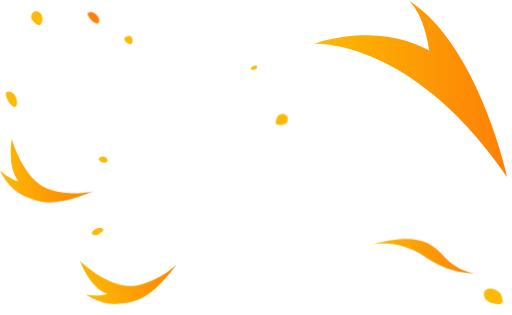
t = 0.00 s
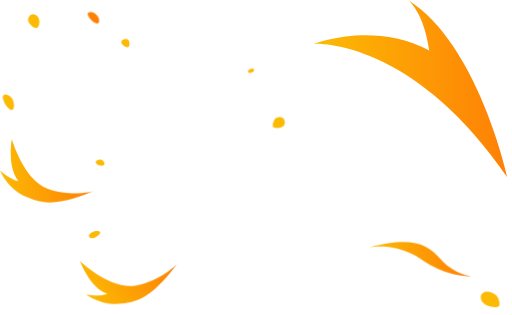
t = 1.75 s
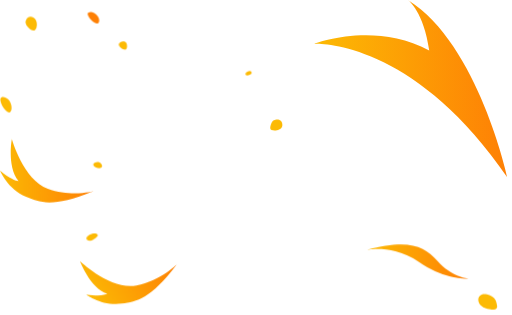
t = 3.50 s
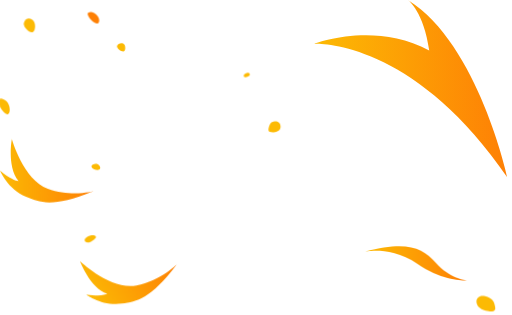
t = 5.25 s
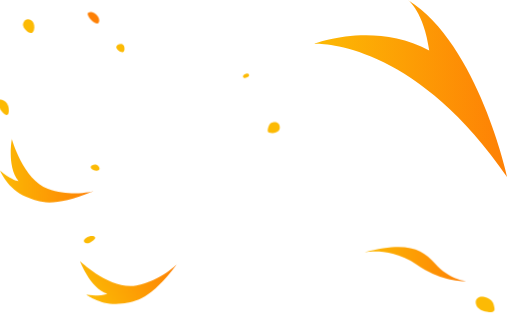
t = 7.00 s
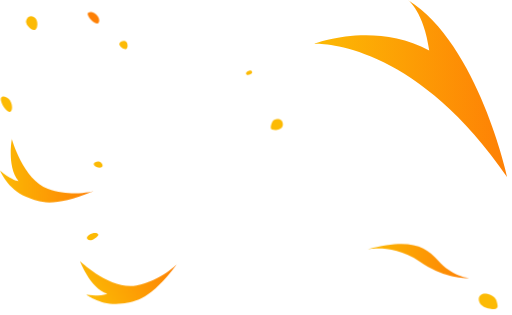
t = 8.75 s

The animated SVG that drew these frames (rendered in a browser with its animation timeline set to each time). Animation: 1 CSS @keyframes rule; frames cover the first 8.75 s, repeats indefinitely.

<?xml version="1.0" encoding="utf-8"?>
<!-- Generator: Adobe Illustrator 23.0.1, SVG Export Plug-In . SVG Version: 6.00 Build 0)  -->
<svg version="1.1" id="Livello_1" xmlns="http://www.w3.org/2000/svg" xmlns:xlink="http://www.w3.org/1999/xlink" x="0px" y="0px"
	 viewBox="0 0 953.2 585.7" style="enable-background:new 0 0 953.2 585.7;" xml:space="preserve">
<style type="text/css">
	.st0{fill:url(#SVGID_1_);}
	.st1{fill:url(#SVGID_2_);}
	.st2{fill:#FCBA04;}
	.st3{fill:url(#SVGID_3_);}
	.st4{fill:#FE8005;}
	.st5{fill:url(#SVGID_4_);}
    
 @keyframes float {
                    50% {
                        transform: translate(-15px, 15px);
                        
                    }
                    }
                    .st2, .st1{
                        animation: float 14s ease-out infinite;
                    }   
</style>
<g id="group">
	
		<linearGradient id="SVGID_1_" gradientUnits="userSpaceOnUse" x1="585" y1="421.0683" x2="944.6497" y2="421.0683" gradientTransform="matrix(1 0 0 -1 0 586)">
		<stop  offset="0" style="stop-color:#FCBA04"/>
		<stop  offset="1" style="stop-color:#FE8005"/>
	</linearGradient>
	<path class="st0" d="M799.1,93.7C789.2,21.9,760.2,0,760.2,0c130.6,82.2,184.4,329.9,184.4,329.9C767.4,70.2,585,81.1,585,81.1
		S697.3,38.3,799.1,93.7"/>
	
		<linearGradient id="SVGID_2_" gradientUnits="userSpaceOnUse" x1="692.75" y1="109.6609" x2="881.8" y2="109.6609" gradientTransform="matrix(1 0 0 -1 0 586)">
		<stop  offset="0" style="stop-color:#FCBA04"/>
		<stop  offset="1" style="stop-color:#FE8005"/>
	</linearGradient>
	<path class="st1" d="M692.8,454.5c0,0,49.6-11.2,97.5,22.5s91.5,31.1,91.5,31.1s-32-3.7-57-32.8C800.5,447.1,770.8,434,692.8,454.5
		"/>
	<path class="st2" d="M917.9,564.2c22.3,5.5,17.9-5.8,16.6-11.1c-1.4-5.5-4.3-11.8-17.6-15.5C897.7,532.3,892.6,558,917.9,564.2z"/>
	<path class="st2" d="M184.9,434.9c9.9-6.5,7.9-8.5,5.4-9.9s-9.3-1.2-15.3,2.5C166.2,432.9,173.7,442.3,184.9,434.9z"/>
	
		<linearGradient id="SVGID_3_" gradientUnits="userSpaceOnUse" x1="0" y1="268.5371" x2="173.97" y2="268.5371" gradientTransform="matrix(1 0 0 -1 0 586)">
		<stop  offset="0" style="stop-color:#FCBA04"/>
		<stop  offset="1" style="stop-color:#FE8005"/>
	</linearGradient>
	<path class="st3" d="M34.5,336.6c-22.1-26-12.4-78.1-12.4-78.1s21.1,75.9,67.1,92.6c42.5,15.4,84.8,4.6,84.8,4.6
		c-75.4,30.6-99.4,21.3-125.3,10.5C14.4,352,0,317.2,0,317.2C17.6,331.9,30,336.8,34.5,336.6z"/>
	<path class="st2" d="M469.9,123.1c-1.3,0.8-4.3,4.3-1.4,6.1s8.5-1.3,9.8-3.1C479.8,124.1,477.5,118.3,469.9,123.1z"/>
	<path class="st2" d="M529.9,212.3c-3.1-0.7-11.6-1.8-14.6,7c-2.8,8-2.4,11.2,0.8,12.3c6.3,2.3,16.9-0.2,19-5.6
		C537.4,220.2,534.9,213.4,529.9,212.3z"/>
	<path class="st2" d="M72.2,21.8c9.1,4.5,7.9,20.6,2.9,23.6C69,49,56.3,37,58,28.8C59.2,23.3,65.1,18.3,72.2,21.8z"/>
	<path class="st2" d="M242.7,67.1c5.5,2.7,4.8,12.5,1.7,14.3c-3.7,2.2-14-5-12.9-10C232.2,68,238.4,64.9,242.7,67.1z"/>
	<path class="st4" d="M179.1,26.7c6.2,5.5,7.2,13.5,3.5,16.3c-5.5,4-23.7-15.6-18.4-19.5C169.3,19.7,174.4,22.5,179.1,26.7z"/>
	<path class="st2" d="M184.6,297.8c-3.1-5.1,4.4-7.6,8.7-7c5.1,0.8,9.8,8.3,5,10.9C195.1,303.5,187.1,301.8,184.6,297.8z"/>
	<path class="st2" d="M25.8,174.6c6.8,6.6,7.9,20.6,2.9,23.6c-6,3.6-19.4-16.6-17.7-24.8C12.3,167.9,20.2,169,25.8,174.6z"/>
	
		<linearGradient id="SVGID_4_" gradientUnits="userSpaceOnUse" x1="137.6924" y1="35.7636" x2="311.6624" y2="35.7636" gradientTransform="matrix(0.8586 -0.5127 -0.5127 -0.8586 60.4081 649.2532)">
		<stop  offset="0" style="stop-color:#FCBA04"/>
		<stop  offset="1" style="stop-color:#FE8005"/>
	</linearGradient>
	<path class="st5" d="M199.7,546.7C167.4,535.7,149,486,149,486s57.1,54.3,105.1,45.1c44.4-8.5,75.2-39.6,75.2-39.6
		c-49.1,65-74.4,69.2-102.2,73.3c-36.7,5.4-66.9-17.1-66.9-17.1C182.8,551.3,196,549.2,199.7,546.7z"/>
</g>
</svg>
